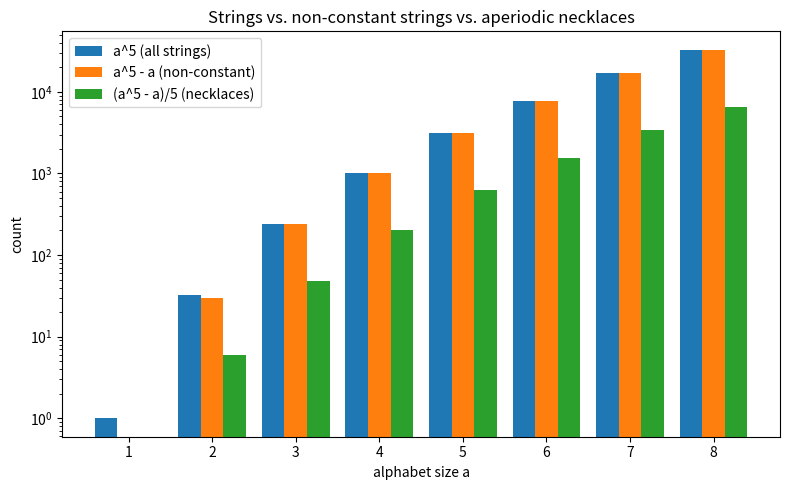

The matplotlib source for this figure:
import matplotlib.pyplot as plt
import numpy as np

def visualize_necklace_growth(max_a: int = 8, p: int = 5) -> None:
    a_vals = np.arange(1, max_a + 1)
    strings = a_vals ** p
    nonconst = a_vals ** p - a_vals
    necklaces = nonconst // p
    fig, ax = plt.subplots(figsize=(8, 5))
    w = 0.27
    ax.bar(a_vals - w, strings, w, label="a^5 (all strings)")
    ax.bar(a_vals, nonconst, w, label="a^5 - a (non-constant)")
    ax.bar(a_vals + w, necklaces, w, label="(a^5 - a)/5 (necklaces)")
    ax.set_xlabel("alphabet size a"); ax.set_ylabel("count")
    ax.set_yscale("log"); ax.legend()
    ax.set_title("Strings vs. non-constant strings vs. aperiodic necklaces")
    plt.tight_layout(); plt.savefig("necklace_growth.png", dpi=150)

if __name__ == "__main__":
    visualize_necklace_growth()
